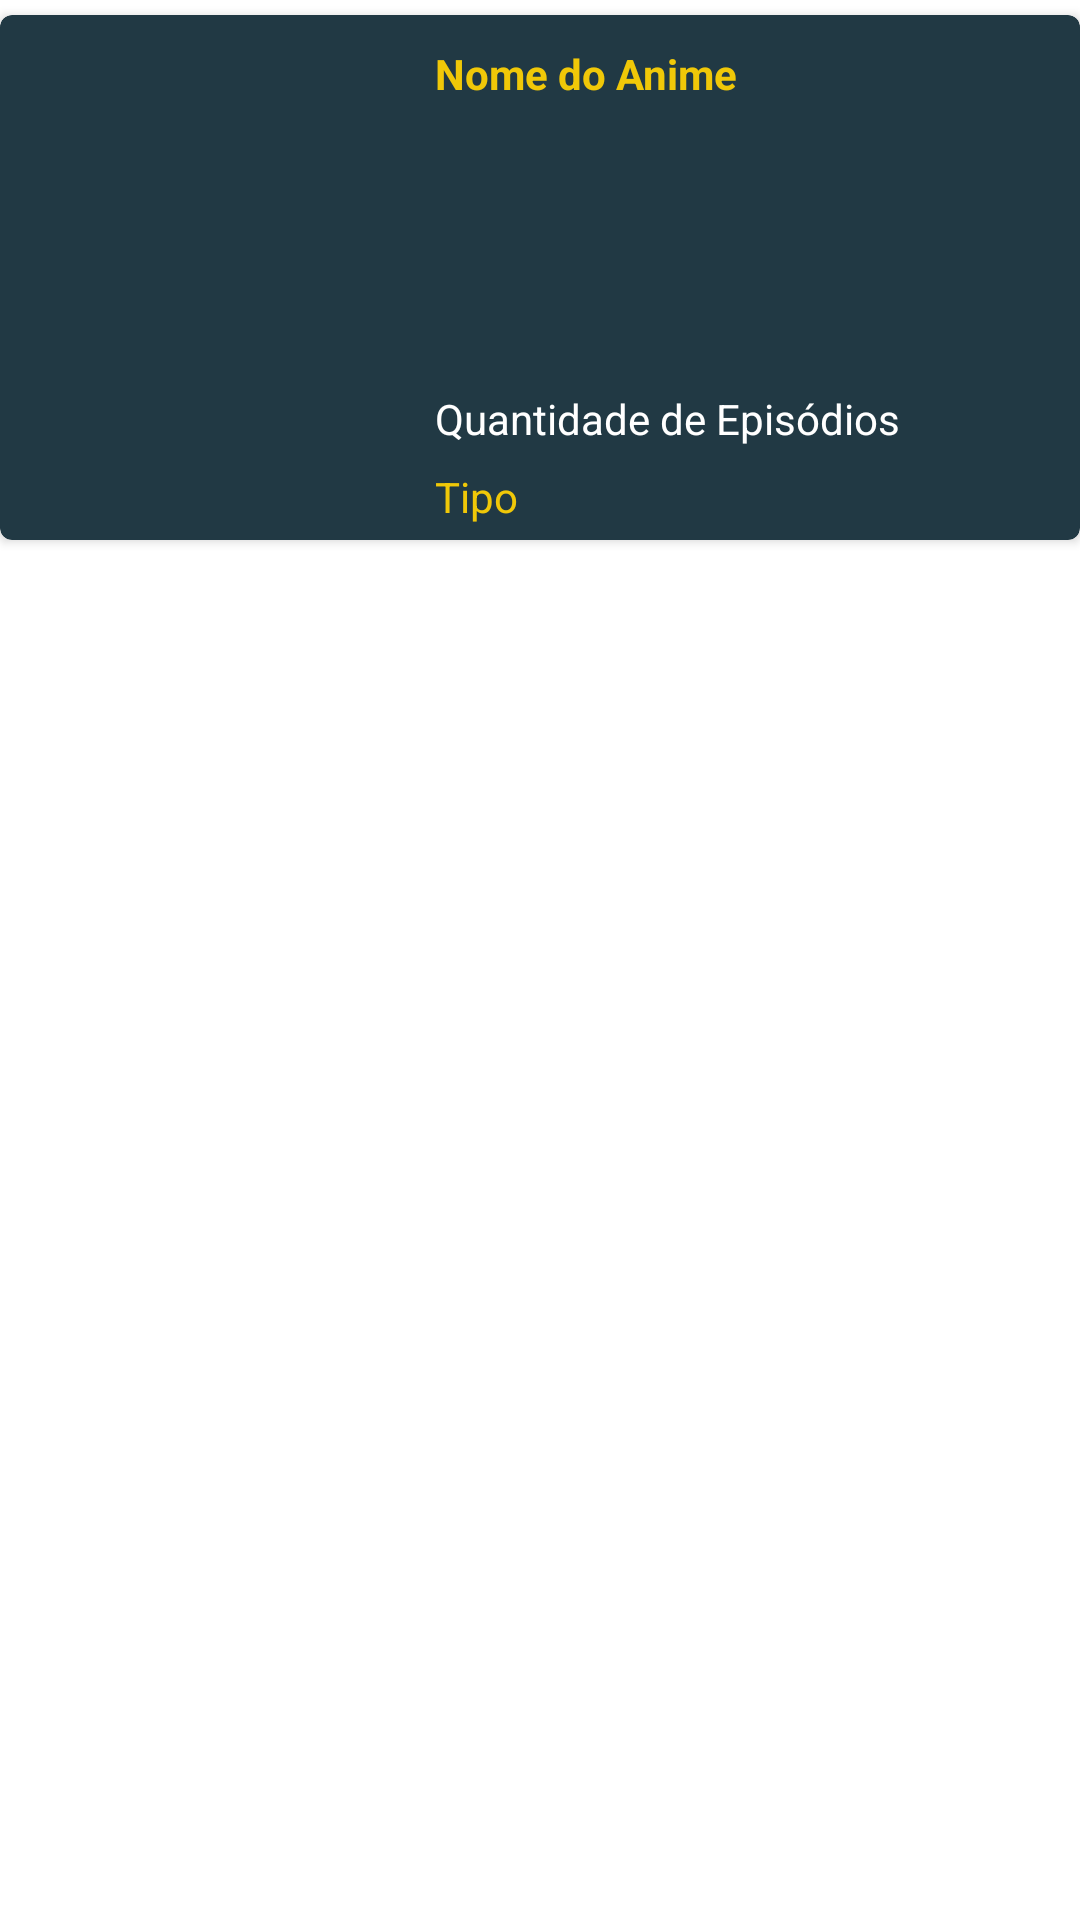

Android layout source for this screen:
<!-- AndroidManifest.xml: application theme Theme.StreamingAnimes -->
<!-- res/layout/adapter_busca_animes.xml -->
<?xml version="1.0" encoding="utf-8"?>
<androidx.constraintlayout.widget.ConstraintLayout xmlns:android="http://schemas.android.com/apk/res/android"
    xmlns:app="http://schemas.android.com/apk/res-auto"
    xmlns:tools="http://schemas.android.com/tools"
    android:layout_width="match_parent"
    android:layout_height="wrap_content">

    <androidx.cardview.widget.CardView
        android:layout_width="0dp"
        android:layout_height="175dp"
        android:layout_marginTop="5dp"
        app:cardBackgroundColor="@color/crunch"
        app:cardCornerRadius="4dp"
        app:layout_constraintEnd_toEndOf="parent"
        app:layout_constraintStart_toStartOf="parent"
        app:layout_constraintTop_toTopOf="parent">

        <androidx.constraintlayout.widget.ConstraintLayout
            android:layout_width="match_parent"
            android:layout_height="match_parent">

            <ImageView
                android:id="@+id/ivAnimeBusca"
                android:layout_width="135dp"
                android:layout_height="0dp"
                android:foregroundGravity="fill_horizontal|fill_vertical"
                android:scaleType="fitXY"
                app:layout_constraintBottom_toBottomOf="parent"
                app:layout_constraintStart_toStartOf="parent"
                app:layout_constraintTop_toTopOf="parent"
                tools:srcCompat="@tools:sample/avatars" />

            <TextView
                android:id="@+id/tvNomeAnimeBusca"
                android:layout_width="0dp"
                android:layout_height="wrap_content"
                android:layout_marginStart="10dp"
                android:layout_marginTop="10dp"
                android:layout_marginEnd="5dp"
                android:text="Nome do Anime"
                android:textColor="@color/amarelo"
                android:textStyle="bold"
                app:layout_constraintEnd_toEndOf="parent"
                app:layout_constraintHorizontal_bias="0.0"
                app:layout_constraintStart_toEndOf="@+id/ivAnimeBusca"
                app:layout_constraintTop_toTopOf="parent" />

            <TextView
                android:id="@+id/tvTipoBusca"
                android:layout_width="wrap_content"
                android:layout_height="wrap_content"
                android:layout_marginStart="10dp"
                android:layout_marginBottom="5dp"
                android:text="Tipo"
                android:textColor="@color/amarelo"
                app:layout_constraintBottom_toBottomOf="parent"
                app:layout_constraintEnd_toEndOf="parent"
                app:layout_constraintHorizontal_bias="0.0"
                app:layout_constraintStart_toEndOf="@+id/ivAnimeBusca" />

            <TextView
                android:id="@+id/tvQtEpsBusca"
                android:layout_width="wrap_content"
                android:layout_height="wrap_content"
                android:layout_marginStart="10dp"
                android:layout_marginBottom="7dp"
                android:text="Quantidade de Episódios"
                android:textColor="@color/white"
                app:layout_constraintBottom_toTopOf="@+id/tvTipoBusca"
                app:layout_constraintEnd_toEndOf="parent"
                app:layout_constraintHorizontal_bias="0.0"
                app:layout_constraintStart_toEndOf="@+id/ivAnimeBusca" />

            <com.google.android.material.chip.ChipGroup
                android:id="@+id/chipGroupGeneros"
                android:layout_width="0dp"
                android:layout_height="wrap_content"
                android:layout_marginStart="10dp"
                android:layout_marginTop="10dp"
                android:layout_marginEnd="5dp"
                android:layout_marginBottom="15dp"
                app:layout_constraintBottom_toTopOf="@+id/tvQtEpsBusca"
                app:layout_constraintEnd_toEndOf="parent"
                app:layout_constraintHorizontal_bias="0.0"
                app:layout_constraintStart_toEndOf="@+id/ivAnimeBusca"
                app:layout_constraintTop_toBottomOf="@+id/tvNomeAnimeBusca">

            </com.google.android.material.chip.ChipGroup>

        </androidx.constraintlayout.widget.ConstraintLayout>

    </androidx.cardview.widget.CardView>

</androidx.constraintlayout.widget.ConstraintLayout>
<!-- resources referenced by this layout -->
<resources>
  <color name="amarelo">#F0C808</color>
  <color name="crunch">#213944</color>
  <color name="white">#FFFFFFFF</color>
  <style name="Theme.StreamingAnimes" parent="Theme.MaterialComponents.DayNight.NoActionBar">
          
          <item name="colorPrimary">@color/amarelo</item>
          <item name="colorPrimaryVariant">@color/amareloVariante</item>
          <item name="colorOnPrimary">@color/black</item>
          
          <item name="colorSecondary">@color/teal_200</item>
          <item name="colorSecondaryVariant">@color/teal_700</item>
          <item name="colorOnSecondary">@color/white</item>
          
          <item name="android:statusBarColor" tools:targetApi="l">?attr/colorPrimaryVariant</item>
          
      </style>
  <color name="amareloVariante">#BD9F07</color>
  <color name="black">#FF000000</color>
  <color name="teal_200">#FF03DAC5</color>
  <color name="teal_700">#FF018786</color>
</resources>
